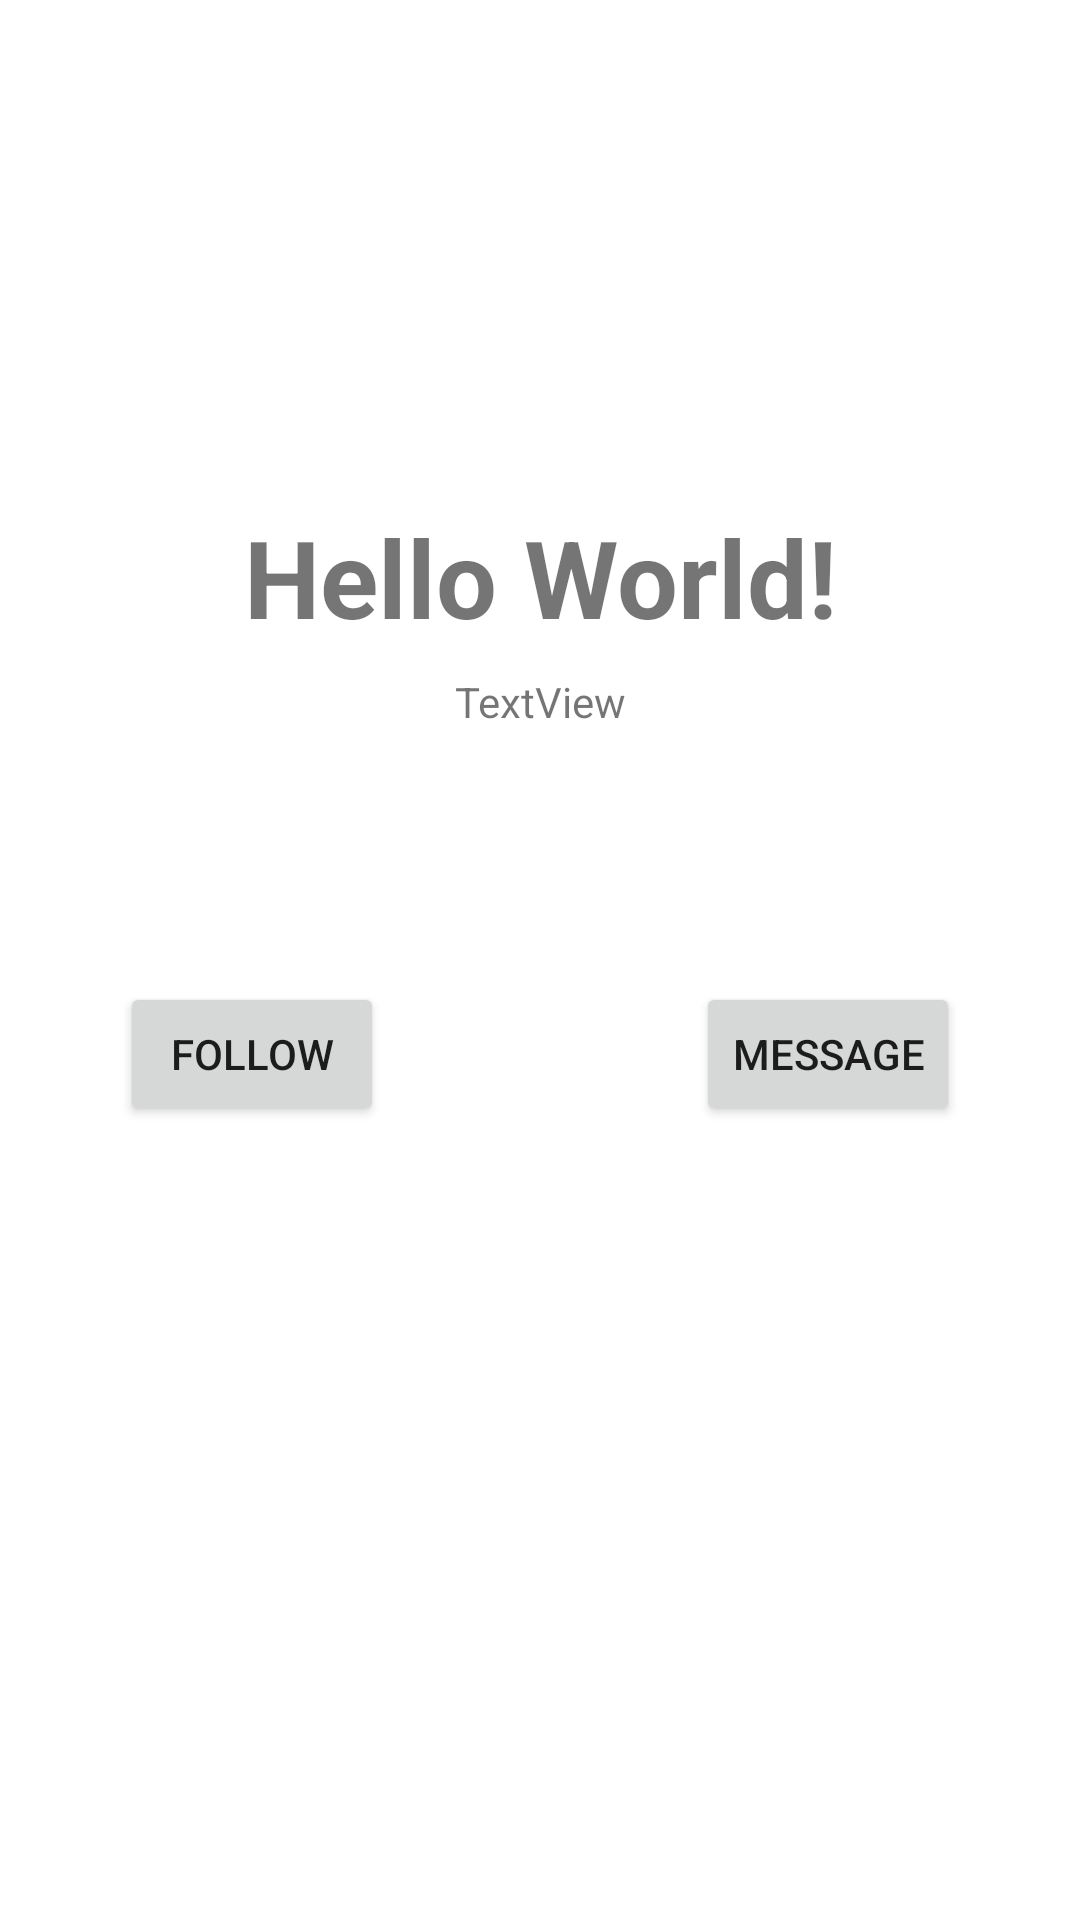

Produce the Android XML layout that renders to this screen, including the resource entries it uses.
<!-- AndroidManifest.xml: application theme Theme.Practical6RadchanonDonSukkram -->
<!-- res/layout/activity_main.xml -->
<?xml version="1.0" encoding="utf-8"?>
<androidx.constraintlayout.widget.ConstraintLayout xmlns:android="http://schemas.android.com/apk/res/android"
    xmlns:app="http://schemas.android.com/apk/res-auto"
    xmlns:tools="http://schemas.android.com/tools"
    android:layout_width="match_parent"
    android:layout_height="match_parent"
    tools:context=".MainActivity">

    <ScrollView
        android:layout_width="match_parent"
        android:layout_height="match_parent">

        <LinearLayout
            android:layout_width="match_parent"
            android:layout_height="wrap_content"
            android:orientation="vertical" >

            <androidx.constraintlayout.widget.ConstraintLayout
                android:layout_width="match_parent"
                android:layout_height="match_parent">

                <ImageView
                    android:id="@+id/followImage"
                    android:layout_width="128dp"
                    android:layout_height="128dp"
                    android:layout_marginTop="32dp"
                    app:layout_constraintEnd_toEndOf="parent"
                    app:layout_constraintStart_toStartOf="parent"
                    app:layout_constraintTop_toTopOf="parent"
                    app:srcCompat="@drawable/ic_launcher_foreground" />

                <TextView
                    android:id="@+id/nameText"
                    android:layout_width="wrap_content"
                    android:layout_height="wrap_content"
                    android:layout_marginTop="8dp"
                    android:text="Hello World!"
                    android:textAlignment="center"
                    android:textSize="36sp"
                    android:textStyle="bold"
                    app:layout_constraintEnd_toEndOf="parent"
                    app:layout_constraintStart_toStartOf="parent"
                    app:layout_constraintTop_toBottomOf="@+id/followImage" />

                <TextView
                    android:id="@+id/descText"
                    android:layout_width="346dp"
                    android:layout_height="87dp"
                    android:layout_marginTop="8dp"
                    android:text="TextView"
                    android:textAlignment="center"
                    app:layout_constraintEnd_toEndOf="parent"
                    app:layout_constraintStart_toStartOf="parent"
                    app:layout_constraintTop_toBottomOf="@+id/nameText" />

                <Button
                    android:id="@+id/followButton"
                    android:layout_width="wrap_content"
                    android:layout_height="wrap_content"
                    android:layout_marginTop="16dp"
                    android:layout_marginEnd="32dp"
                    android:text="FOLLOW"
                    app:layout_constraintEnd_toStartOf="@+id/messageButton"
                    app:layout_constraintStart_toStartOf="parent"
                    app:layout_constraintTop_toBottomOf="@+id/descText" />

                <Button
                    android:id="@+id/messageButton"
                    android:layout_width="wrap_content"
                    android:layout_height="wrap_content"
                    android:layout_marginStart="32dp"
                    android:layout_marginTop="16dp"
                    android:text="Message"
                    app:layout_constraintEnd_toEndOf="parent"
                    app:layout_constraintStart_toEndOf="@+id/followButton"
                    app:layout_constraintTop_toBottomOf="@+id/descText" />
            </androidx.constraintlayout.widget.ConstraintLayout>
        </LinearLayout>
    </ScrollView>

</androidx.constraintlayout.widget.ConstraintLayout>
<!-- resources referenced by this layout -->
<resources>
  <style name="Theme.Practical6RadchanonDonSukkram" parent="Theme.MaterialComponents.DayNight.DarkActionBar">
          
          <item name="colorPrimary">@color/purple_500</item>
          <item name="colorPrimaryVariant">@color/purple_700</item>
          <item name="colorOnPrimary">@color/white</item>
          
          <item name="colorSecondary">@color/teal_200</item>
          <item name="colorSecondaryVariant">@color/teal_700</item>
          <item name="colorOnSecondary">@color/black</item>
          
          <item name="android:statusBarColor" tools:targetApi="l">?attr/colorPrimaryVariant</item>
          
      </style>
  <!-- not gathered from this repository: default colours our renderer supplied (Android Studio template values) -->
  <color name="purple_500">#FF6200EE</color>
  <color name="purple_700">#FF3700B3</color>
  <color name="teal_200">#FF03DAC5</color>
  <color name="teal_700">#FF018786</color>
  <color name="black">#FF000000</color>
  <color name="white">#FFFFFFFF</color>
</resources>
